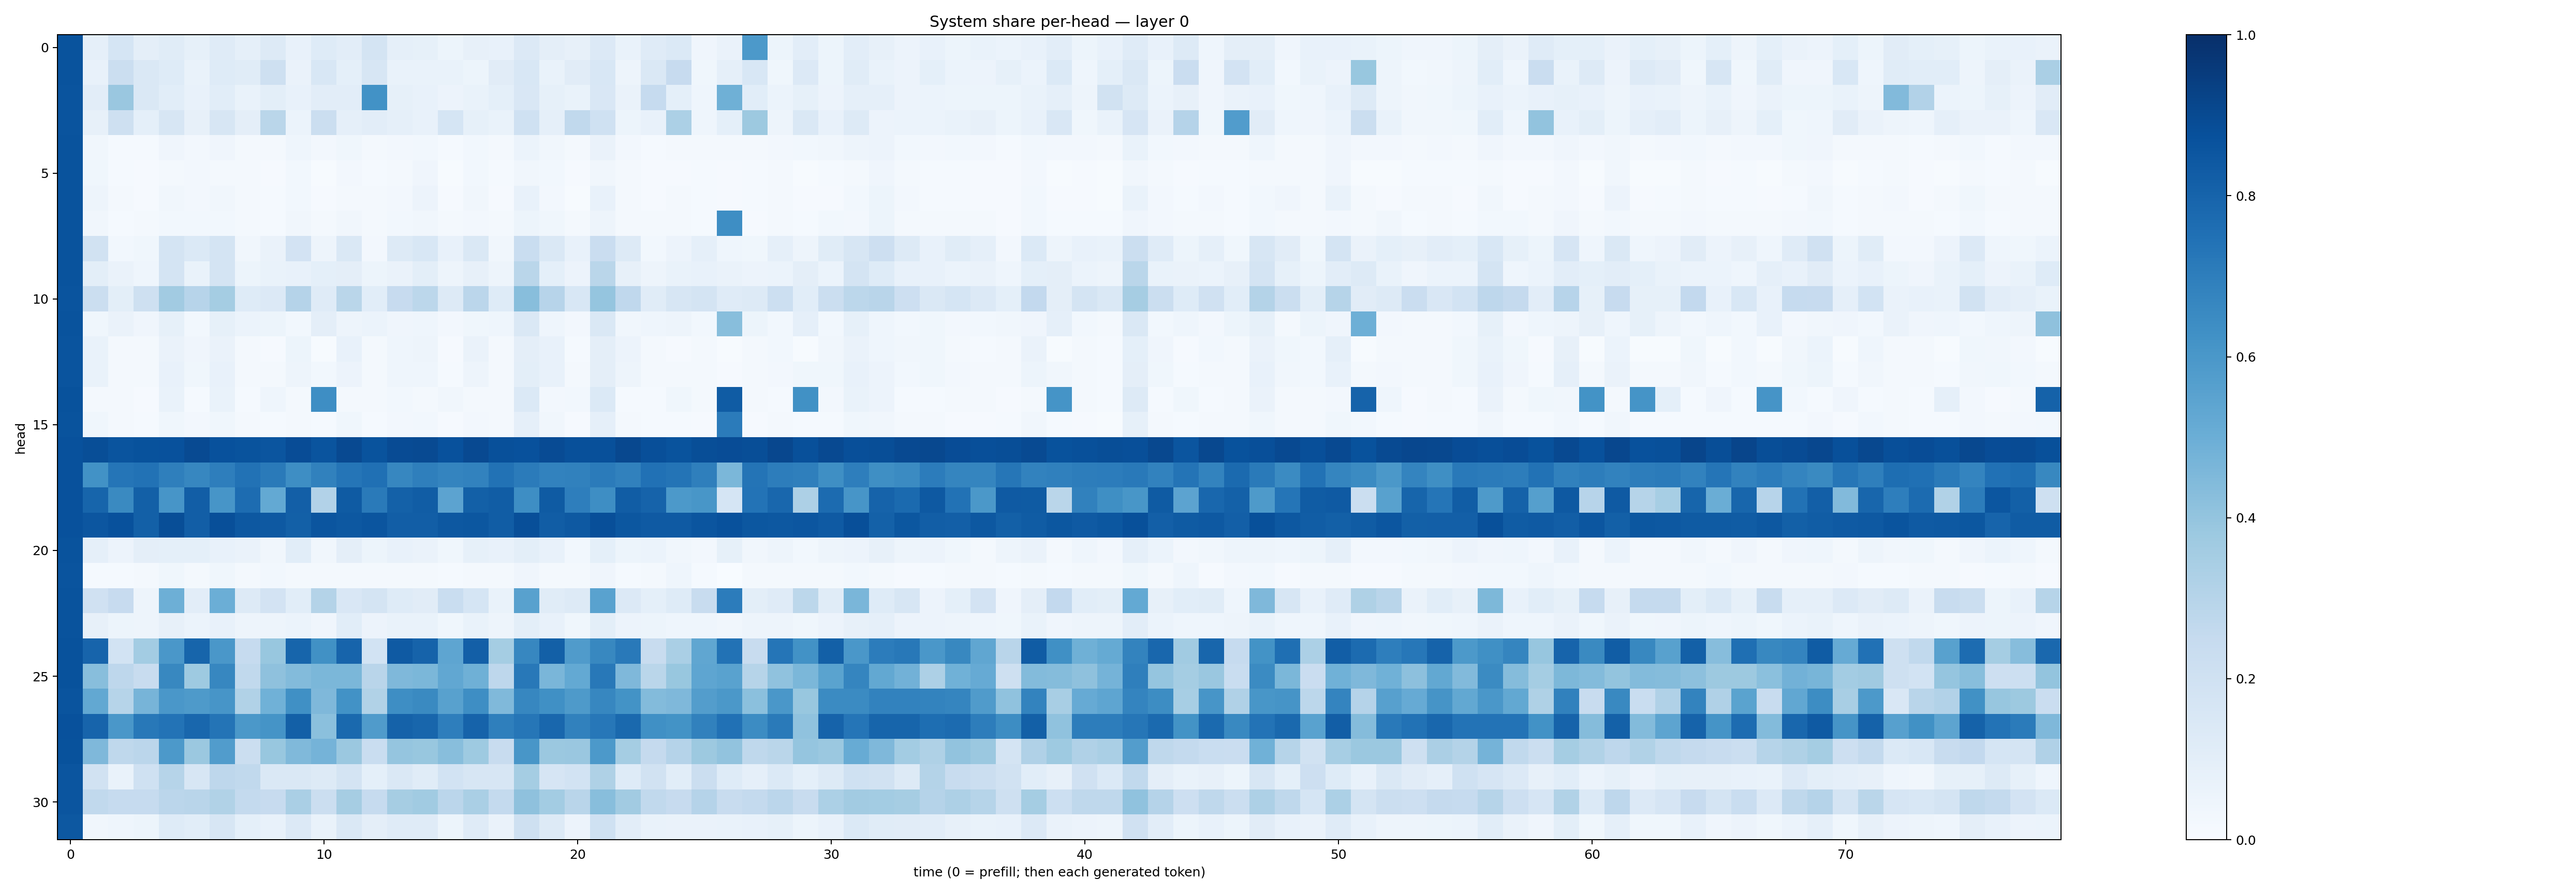

Source data for this figure (header and first rows):
0.8646563, 0.08700489, 0.1694564, 0.09666616, 0.11489549, 0.085214175, 0.11741106, 0.08847161, 0.13133721, 0.0756502, 0.122178644, 0.10395205, 0.17548272, 0.08748504, 0.085859746, 0.051828444, 0.07882159, 0.076984435, 0.13306424, 0.09378314, 0.08102564, 0.1334508, 0.06824229, 0.11954664
0.8642, 0.07442, 0.2207, 0.1482, 0.1235, 0.06658, 0.123, 0.1154, 0.2066, 0.0647, 0.1543, 0.09272, 0.1583, 0.06646, 0.06975, 0.06695, 0.0545, 0.1098, 0.1562, 0.06806, 0.1106, 0.1562, 0.04908, 0.1454
0.8632, 0.1052, 0.385, 0.1407, 0.1062, 0.07665, 0.1072, 0.06948, 0.1011, 0.0769, 0.1027, 0.103, 0.6218, 0.08577, 0.0707, 0.05552, 0.06839, 0.08988, 0.1522, 0.08504, 0.06957, 0.1521, 0.06498, 0.2491
0.8624, 0.08045, 0.2091, 0.09189, 0.1613, 0.0815, 0.157, 0.09684, 0.2878, 0.05939, 0.2247, 0.08963, 0.104, 0.08644, 0.07787, 0.1718, 0.0848, 0.06684, 0.2025, 0.08698, 0.2631, 0.2025, 0.0525, 0.07436
0.8648, 0.03194, 0.01536, 0.01341, 0.04143, 0.02659, 0.04115, 0.02146, 0.02229, 0.04468, 0.02429, 0.03651, 0.01626, 0.02492, 0.02936, 0.01499, 0.0276, 0.018, 0.06096, 0.03163, 0.01962, 0.06507, 0.02577, 0.01561
0.8643, 0.03898, 0.01364, 0.01168, 0.02008, 0.02346, 0.02006, 0.01709, 0.01113, 0.02932, 0.005351, 0.02359, 0.01423, 0.02297, 0.04131, 0.006803, 0.02845, 0.01264, 0.03279, 0.02756, 0.009197, 0.0324, 0.01787, 0.0104
0.8664, 0.04972, 0.01851, 0.008772, 0.03144, 0.02388, 0.03149, 0.01924, 0.01543, 0.03056, 0.01074, 0.02271, 0.01987, 0.02721, 0.05697, 0.008195, 0.03491, 0.01061, 0.07083, 0.02661, 0.006143, 0.07065, 0.01724, 0.008761
0.8637, 0.03453, 0.01331, 0.02102, 0.03002, 0.02775, 0.03007, 0.01733, 0.01549, 0.03405, 0.01853, 0.03373, 0.02202, 0.03022, 0.0317, 0.0207, 0.02424, 0.02186, 0.05174, 0.03662, 0.01863, 0.0485, 0.02126, 0.01629
0.8653, 0.1897, 0.03036, 0.03605, 0.1771, 0.1393, 0.1764, 0.03242, 0.06288, 0.1813, 0.05066, 0.1457, 0.02705, 0.1328, 0.1556, 0.07326, 0.145, 0.0319, 0.2314, 0.1415, 0.07606, 0.2302, 0.1281, 0.02871
0.8663, 0.09807, 0.06367, 0.04447, 0.1734, 0.06662, 0.1733, 0.05294, 0.06761, 0.07644, 0.09341, 0.09432, 0.05465, 0.06504, 0.1014, 0.04702, 0.08173, 0.05009, 0.2877, 0.09006, 0.05688, 0.2876, 0.07864, 0.04908
0.8603, 0.2263, 0.09859, 0.2101, 0.3602, 0.2932, 0.3529, 0.1222, 0.1344, 0.3035, 0.1188, 0.2877, 0.1078, 0.2455, 0.2784, 0.1275, 0.2839, 0.1239, 0.4285, 0.2962, 0.1554, 0.3984, 0.2687, 0.1172
0.8643, 0.03562, 0.06523, 0.03981, 0.08343, 0.03025, 0.0833, 0.06222, 0.05337, 0.02927, 0.09421, 0.04808, 0.06075, 0.04011, 0.04472, 0.02412, 0.03691, 0.04389, 0.148, 0.04612, 0.02711, 0.1481, 0.03251, 0.04652
0.8623, 0.06874, 0.01675, 0.01756, 0.06527, 0.0406, 0.06494, 0.02105, 0.01085, 0.05313, 0.007628, 0.07669, 0.01807, 0.04631, 0.05076, 0.009105, 0.06522, 0.0181, 0.09455, 0.07287, 0.01431, 0.09416, 0.05576, 0.01869
0.8622, 0.06823, 0.01598, 0.02007, 0.07189, 0.03815, 0.07204, 0.02027, 0.01927, 0.0507, 0.03069, 0.05675, 0.01718, 0.04401, 0.04591, 0.01213, 0.04773, 0.01922, 0.09836, 0.07335, 0.01585, 0.09753, 0.04741, 0.01878
0.8675, 0.01768, 0.02115, 0.009703, 0.06976, 0.01437, 0.0684, 0.01462, 0.04328, 0.02247, 0.6372, 0.01741, 0.0168, 0.02884, 0.01942, 0.03306, 0.01595, 0.01675, 0.1384, 0.0247, 0.02945, 0.1372, 0.01249, 0.01419
0.8651, 0.03655, 0.01692, 0.01562, 0.03609, 0.02363, 0.03611, 0.02172, 0.01305, 0.02028, 0.01468, 0.03588, 0.01306, 0.02546, 0.0311, 0.007958, 0.02712, 0.02082, 0.08606, 0.03356, 0.008087, 0.08622, 0.02202, 0.01488
0.8731, 0.8854, 0.8605, 0.868, 0.8722, 0.8963, 0.8718, 0.8661, 0.8571, 0.8896, 0.8605, 0.9006, 0.8636, 0.8922, 0.8965, 0.8727, 0.9022, 0.8774, 0.875, 0.8914, 0.8757, 0.8783, 0.903, 0.8798
0.8723, 0.6247, 0.7325, 0.7426, 0.6947, 0.6667, 0.6967, 0.7442, 0.7129, 0.6383, 0.6874, 0.7318, 0.7521, 0.6665, 0.6949, 0.674, 0.6831, 0.7443, 0.71, 0.6815, 0.6863, 0.7099, 0.6848, 0.7478
0.8724, 0.7956, 0.655, 0.8127, 0.6059, 0.8218, 0.6081, 0.7665, 0.5219, 0.8191, 0.3091, 0.8323, 0.7136, 0.8092, 0.8265, 0.544, 0.8143, 0.8266, 0.6386, 0.8337, 0.6971, 0.6373, 0.8263, 0.8029
0.8741, 0.8533, 0.8712, 0.8125, 0.8837, 0.8237, 0.8822, 0.844, 0.8418, 0.814, 0.8571, 0.8446, 0.858, 0.8205, 0.8206, 0.8456, 0.8492, 0.8257, 0.88, 0.8273, 0.8422, 0.8803, 0.8501, 0.8382
0.8636, 0.08924, 0.05689, 0.0972, 0.09194, 0.09076, 0.07544, 0.06474, 0.03486, 0.1092, 0.03429, 0.09453, 0.05388, 0.07745, 0.06586, 0.03653, 0.0828, 0.07179, 0.09801, 0.07617, 0.0307, 0.09321, 0.05284, 0.06001
0.8603, 0.01195, 0.01255, 0.02109, 0.03726, 0.02023, 0.03755, 0.01815, 0.03107, 0.01947, 0.01691, 0.02, 0.02058, 0.01619, 0.02303, 0.01366, 0.01732, 0.0177, 0.04086, 0.01755, 0.02116, 0.0402, 0.01425, 0.01796
0.8651, 0.1989, 0.2436, 0.04827, 0.4953, 0.1027, 0.4976, 0.1321, 0.1812, 0.1071, 0.3047, 0.1495, 0.1724, 0.1211, 0.1103, 0.2334, 0.1697, 0.06958, 0.5561, 0.1149, 0.1312, 0.5514, 0.1365, 0.09103
0.8646, 0.07837, 0.05147, 0.0473, 0.08177, 0.06061, 0.07745, 0.04997, 0.04766, 0.06016, 0.04073, 0.1056, 0.05748, 0.06911, 0.06811, 0.03864, 0.06705, 0.05037, 0.1005, 0.07775, 0.03894, 0.1013, 0.05814, 0.05362
0.871, 0.8007, 0.1866, 0.357, 0.5985, 0.7933, 0.5984, 0.2482, 0.3901, 0.7931, 0.6279, 0.7975, 0.1869, 0.8368, 0.8044, 0.5357, 0.8184, 0.3536, 0.6649, 0.8139, 0.5792, 0.663, 0.7164, 0.2373
0.869, 0.4269, 0.2743, 0.2398, 0.6617, 0.374, 0.6674, 0.2625, 0.4135, 0.44, 0.4577, 0.4605, 0.2897, 0.4508, 0.4588, 0.5292, 0.4894, 0.2754, 0.7214, 0.4644, 0.5229, 0.7202, 0.4508, 0.289
0.8624, 0.5254, 0.2973, 0.4712, 0.6013, 0.5881, 0.6074, 0.3133, 0.4866, 0.6316, 0.4514, 0.6225, 0.3135, 0.6394, 0.6557, 0.5567, 0.6368, 0.4472, 0.6678, 0.6315, 0.5898, 0.6663, 0.6197, 0.4392
0.8726, 0.7976, 0.6011, 0.7221, 0.7385, 0.7853, 0.7367, 0.5976, 0.6146, 0.8131, 0.42, 0.7784, 0.5808, 0.8049, 0.7926, 0.6962, 0.803, 0.6918, 0.7275, 0.788, 0.6856, 0.7259, 0.779, 0.6306
0.8697, 0.4493, 0.2712, 0.2823, 0.5911, 0.3796, 0.5765, 0.2213, 0.3884, 0.4492, 0.4743, 0.3804, 0.232, 0.3977, 0.3886, 0.4286, 0.3738, 0.2405, 0.6033, 0.3794, 0.3834, 0.5926, 0.3542, 0.2528
0.8588, 0.1919, 0.06739, 0.2021, 0.2988, 0.1609, 0.2736, 0.2651, 0.1444, 0.1467, 0.1289, 0.1748, 0.09348, 0.1449, 0.1146, 0.1837, 0.1582, 0.1567, 0.3539, 0.1675, 0.1836, 0.3221, 0.1224, 0.1926
0.8572, 0.265, 0.248, 0.2464, 0.2845, 0.2893, 0.3147, 0.2539, 0.2438, 0.3369, 0.2253, 0.3493, 0.2479, 0.3477, 0.3664, 0.2842, 0.3391, 0.2558, 0.4137, 0.3594, 0.2912, 0.4271, 0.3631, 0.2637
0.8452, 0.03233, 0.04436, 0.05222, 0.1243, 0.1084, 0.164, 0.09352, 0.07565, 0.1351, 0.06933, 0.1446, 0.0967, 0.1198, 0.1188, 0.05246, 0.1192, 0.06584, 0.206, 0.1273, 0.05557, 0.1998, 0.1016, 0.06794
